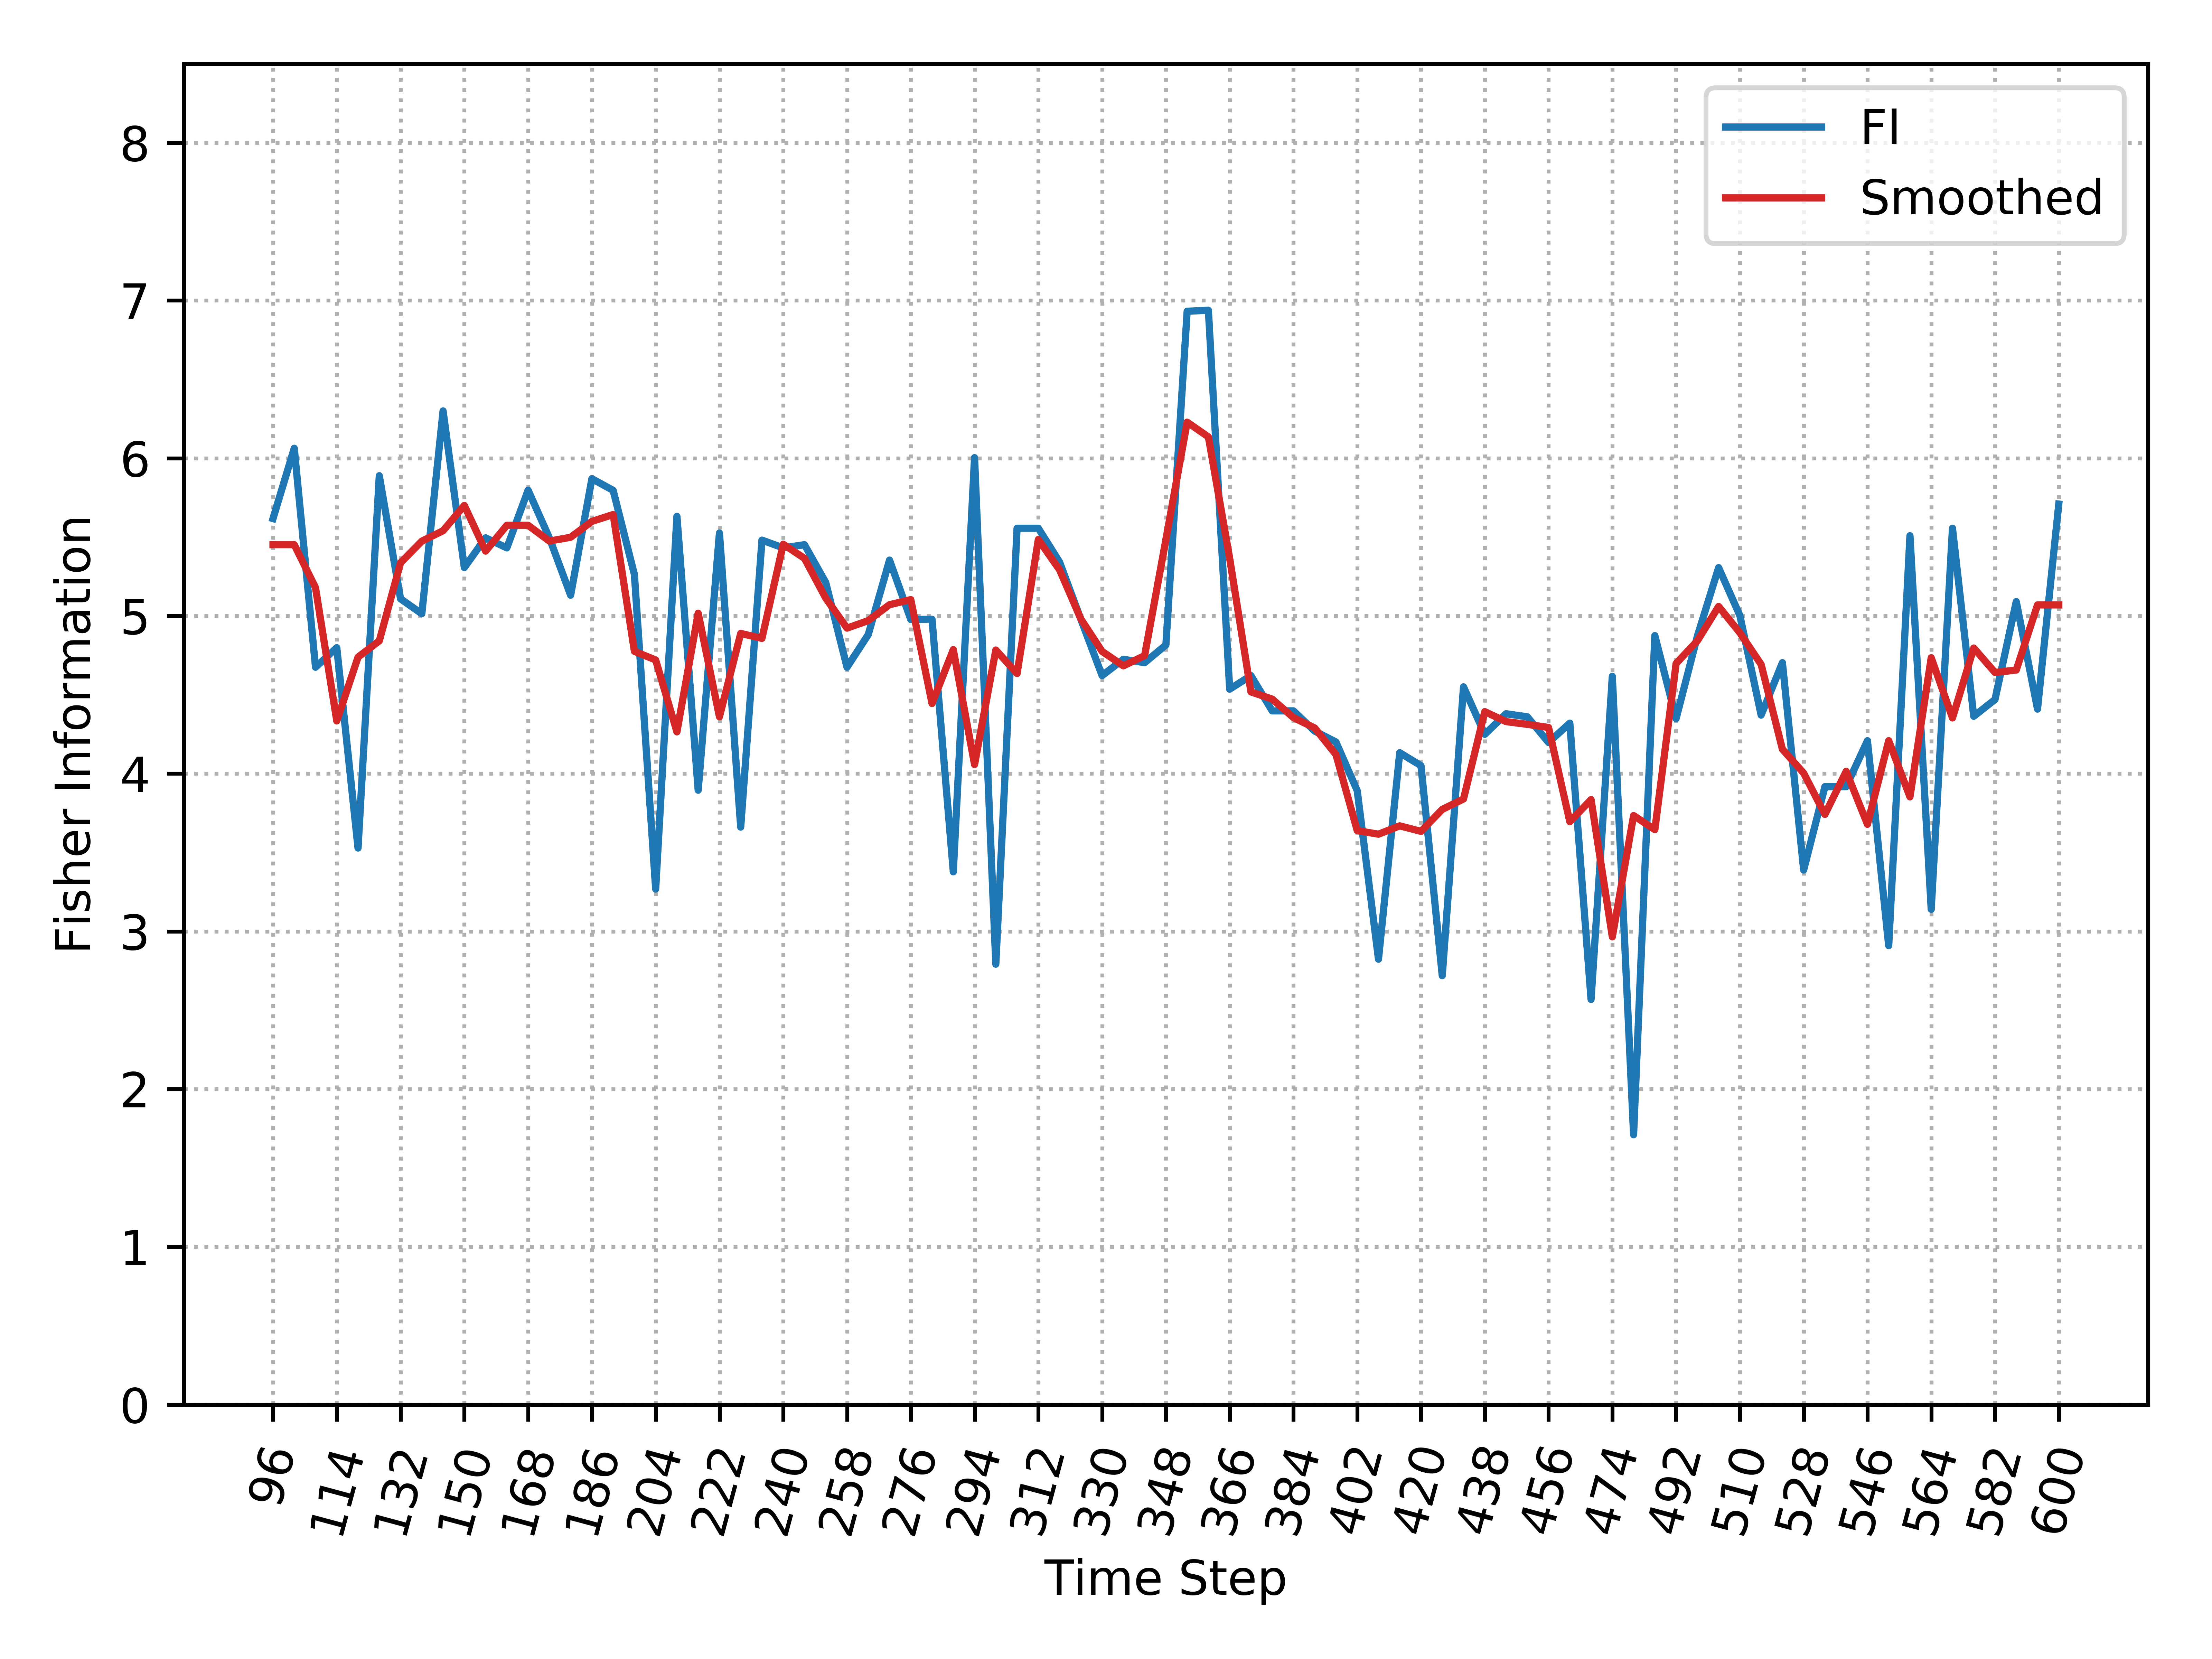

Values plotted in this chart, from the file beside it:
, Time_Step, FI, Smooth_FI
0, 96, 5.617, 5.452
1, 102, 6.064, 5.452
2, 108, 4.675, 5.179
3, 114, 4.799, 4.334
4, 120, 3.529, 4.739
5, 126, 5.889, 4.842
6, 132, 5.109, 5.337
7, 138, 5.014, 5.474
8, 144, 6.3, 5.54
9, 150, 5.307, 5.701
10, 156, 5.495, 5.411
11, 162, 5.432, 5.575
12, 168, 5.798, 5.575
13, 174, 5.495, 5.475
14, 180, 5.131, 5.499
15, 186, 5.87, 5.599
16, 192, 5.796, 5.643
17, 198, 5.263, 4.776
18, 204, 3.268, 4.721
19, 210, 5.632, 4.265
20, 216, 3.895, 5.018
21, 222, 5.526, 4.361
22, 228, 3.661, 4.889
23, 234, 5.481, 4.858
24, 240, 5.432, 5.455
25, 246, 5.452, 5.365
26, 252, 5.212, 5.113
27, 258, 4.675, 4.923
28, 264, 4.882, 4.97
29, 270, 5.354, 5.071
30, 276, 4.978, 5.104
31, 282, 4.979, 4.445
32, 288, 3.378, 4.787
33, 294, 6.004, 4.058
34, 300, 2.792, 4.784
35, 306, 5.556, 4.635
36, 312, 5.556, 5.485
37, 318, 5.342, 5.292
38, 324, 4.979, 4.981
39, 330, 4.622, 4.775
40, 336, 4.725, 4.684
41, 342, 4.704, 4.748
42, 348, 4.816, 5.484
43, 354, 6.932, 6.229
44, 360, 6.938, 6.135
45, 366, 4.536, 5.365
46, 372, 4.622, 4.519
47, 378, 4.398, 4.473
48, 384, 4.398, 4.355
49, 390, 4.27, 4.29
50, 396, 4.201, 4.121
51, 402, 3.892, 3.639
52, 408, 2.824, 3.616
53, 414, 4.133, 3.669
54, 420, 4.051, 3.634
55, 426, 2.719, 3.773
56, 432, 4.551, 3.84
57, 438, 4.25, 4.393
58, 444, 4.38, 4.33
59, 450, 4.361, 4.313
... 25 more rows
